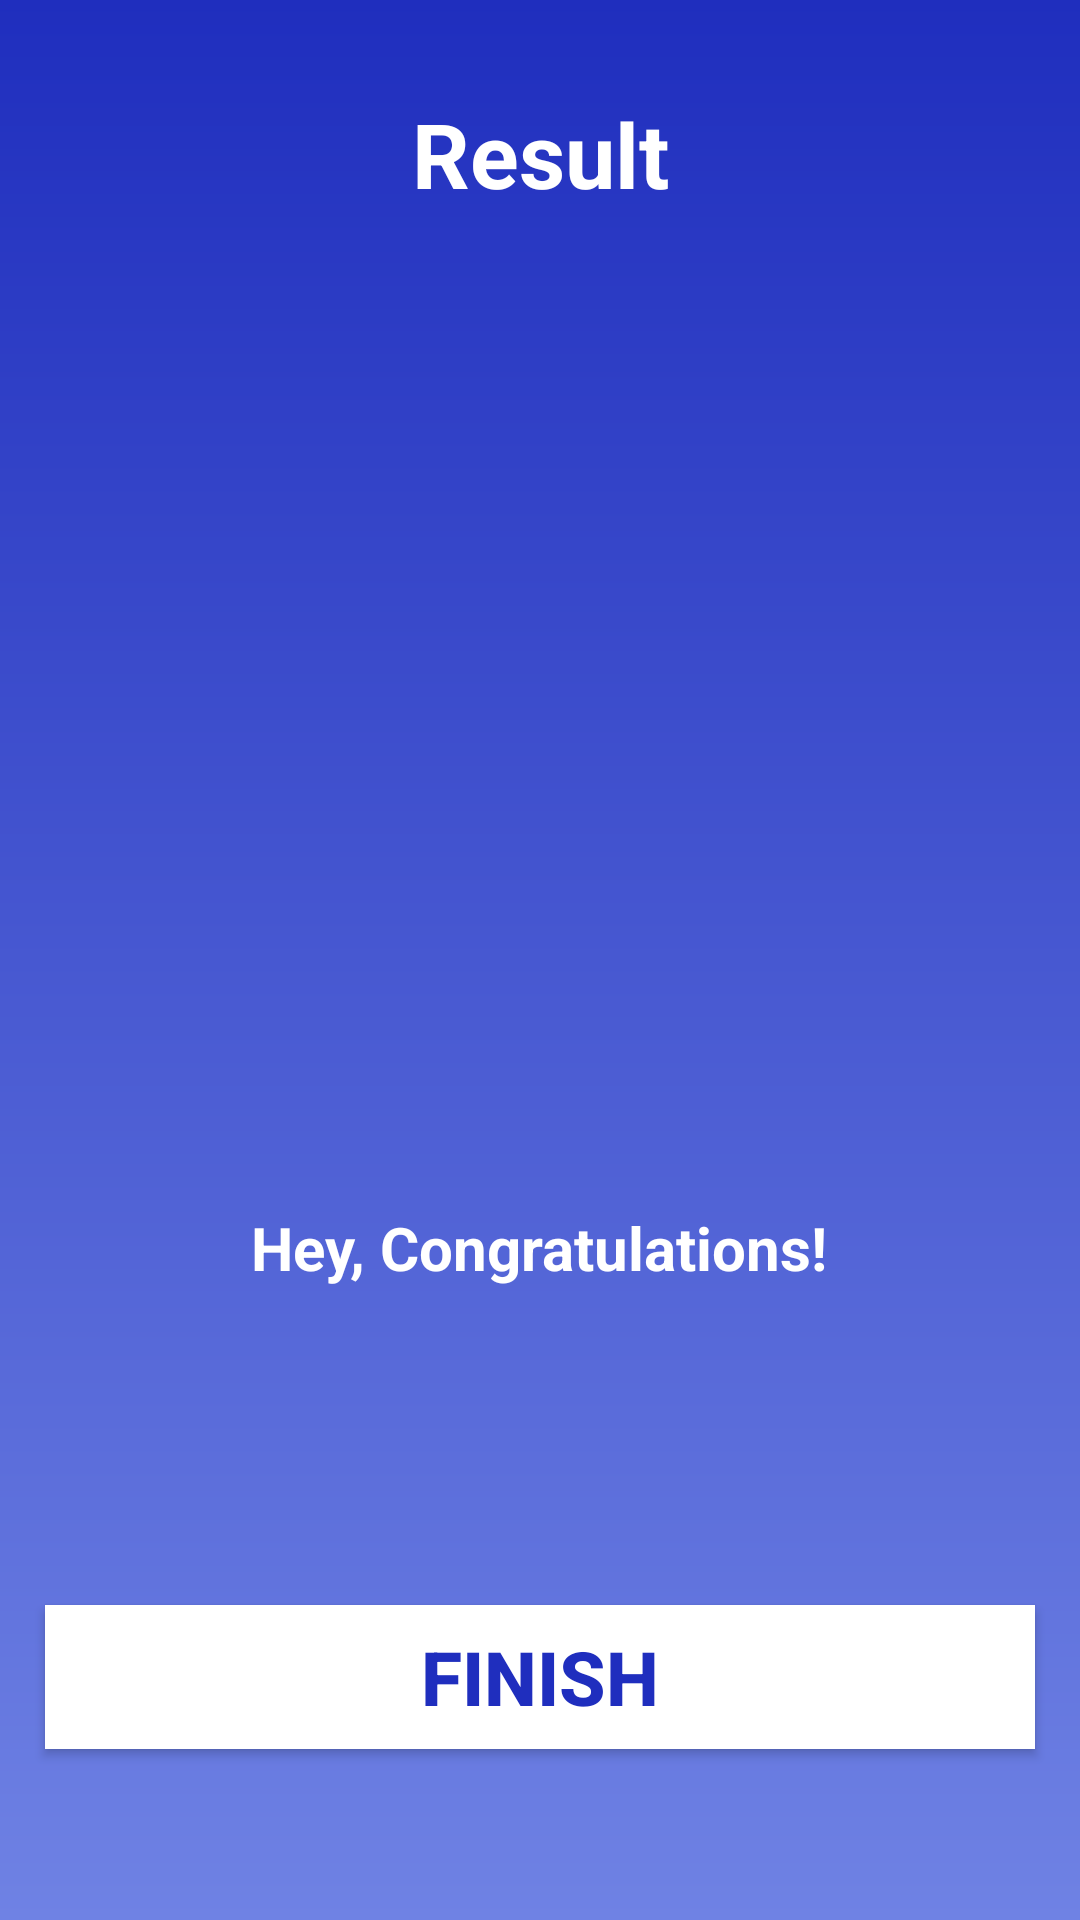

The Android layout XML behind this screen, and the referenced resources:
<!-- AndroidManifest.xml: application theme Theme.Quiƶƶ -->
<!-- res/layout/activity_result.xml -->
<?xml version="1.0" encoding="utf-8"?>
<LinearLayout xmlns:android="http://schemas.android.com/apk/res/android"
    xmlns:app="http://schemas.android.com/apk/res-auto"
    xmlns:tools="http://schemas.android.com/tools"
    android:layout_width="match_parent"
    android:layout_height="match_parent"
    android:background="@drawable/welcome_page"
    android:gravity="center_horizontal"
    android:orientation="vertical"
    tools:context=".ResultActivity">

    <TextView
        android:id="@+id/tvResult"
        android:layout_width="match_parent"
        android:layout_height="wrap_content"
        android:layout_marginLeft="10dp"
        android:layout_marginTop="15dp"
        android:layout_marginRight="10dp"
        android:gravity="center_horizontal"
        android:padding="16dp"
        android:text="@string/result"
        android:textColor="@color/white"
        android:textSize="30sp"
        android:textStyle="bold" />

    <ImageView
        android:id="@+id/imgTrophy"
        android:layout_width="300dp"
        android:layout_height="300dp"
        android:src="@drawable/trophy" />

    <TextView
        android:id="@+id/tvCongrats"
        android:layout_width="wrap_content"
        android:layout_height="wrap_content"
        android:layout_marginLeft="10dp"
        android:layout_marginTop="15dp"
        android:layout_marginRight="10dp"
        android:gravity="center_horizontal"
        android:text="@string/hey_congratulations"
        android:textColor="@color/white"
        android:textSize="20sp"
        android:textStyle="bold" />

    <TextView
        android:id="@+id/tvName"
        android:layout_width="wrap_content"
        android:layout_height="wrap_content"
        android:layout_marginTop="20dp"
        android:textColor="@color/white"
        android:textSize="25sp"
        android:textStyle="bold"
        tools:text="username" />

    <TextView
        android:id="@+id/tvScore"
        android:layout_width="wrap_content"
        android:layout_height="wrap_content"
        android:layout_marginTop="10dp"
        android:textColor="@android:color/secondary_text_dark"
        android:textSize="20sp"
        tools:text="Your score is 9 out of 10" />

    <androidx.appcompat.widget.AppCompatButton
        android:id="@+id/btnFinish"
        android:layout_width="match_parent"
        android:layout_height="wrap_content"
        android:layout_marginLeft="15dp"
        android:layout_marginTop="15dp"
        android:layout_marginRight="15dp"
        android:background="@color/white"
        android:elevation="5dp"
        android:text="@string/finish"
        android:textColor="#1f2ebe"
        android:textSize="25sp"
        android:textStyle="bold" />


</LinearLayout>
<!-- resources referenced by this layout -->
<resources>
  <!-- drawable welcome_page (drawable) -->
  <?xml version="1.0" encoding="utf-8"?>
  <shape xmlns:tools="http://schemas.android.com/tools"
      xmlns:android="http://schemas.android.com/apk/res/android"
      tools:ignore="ExtraText">
      android:shape="rectangle"
  
      <gradient
          android:startColor="#6f82e4"
          android:angle="90"
          android:endColor="#1f2ebe"
          />
  
  </shape>
  <string name="finish">FINISH</string>
  <string name="hey_congratulations">Hey, Congratulations!</string>
  <string name="result">Result</string>
  <style name="Theme.Quiƶƶ" parent="Theme.MaterialComponents.DayNight.DarkActionBar">
          
          <item name="colorPrimary">#1f2ebe</item>
          <item name="colorPrimaryVariant">#1f2ebe</item>
          <item name="colorOnPrimary">@color/white</item>
          
          <item name="colorSecondary">#1f2ebe</item>
          <item name="colorSecondaryVariant">#1f2ebe</item>
          <item name="colorOnSecondary">@color/black</item>
          
          <item name="android:statusBarColor" tools:targetApi="l">?attr/colorPrimaryVariant</item>
          
      </style>
  <!-- not gathered from this repository: default colours our renderer supplied (Android Studio template values) -->
  <color name="black">#FF000000</color>
  <color name="white">#FFFFFFFF</color>
</resources>
